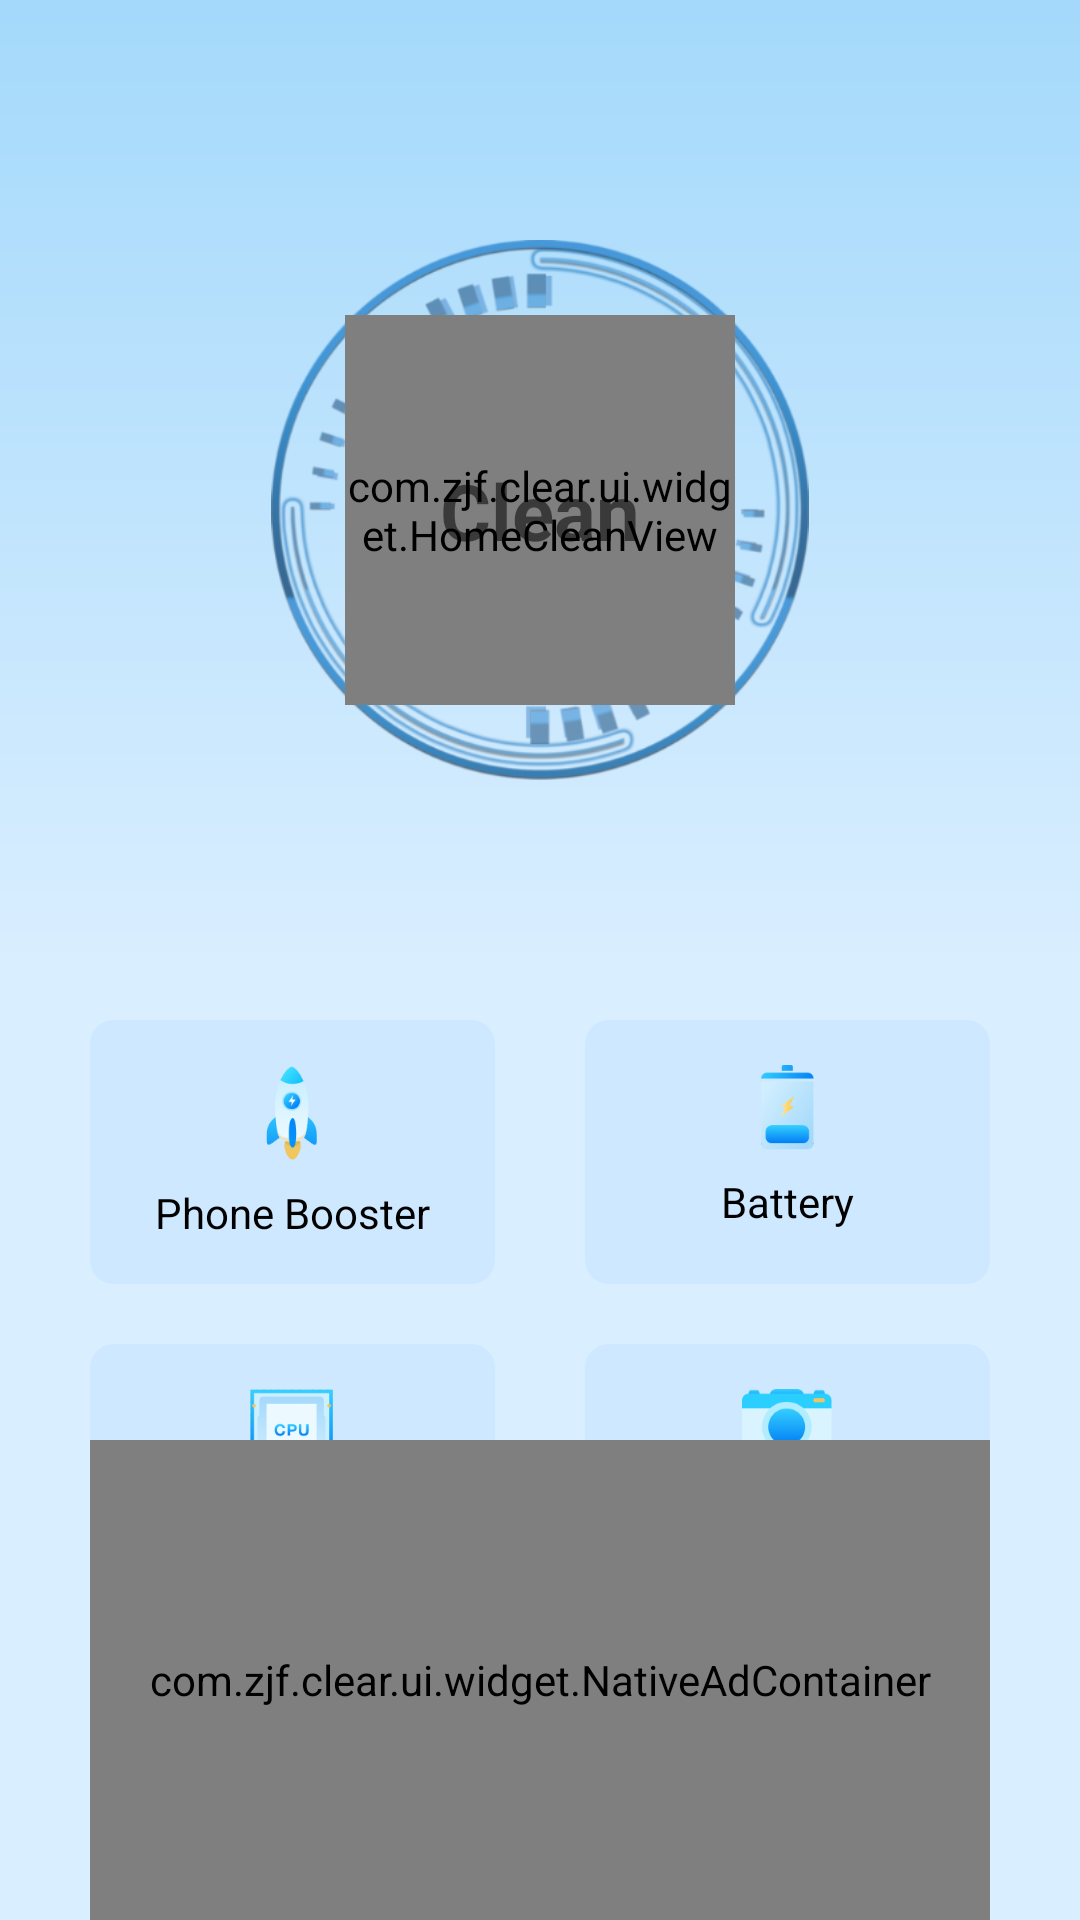

Write the Android layout XML for this screen, with the resource values it uses.
<!-- AndroidManifest.xml: application theme Theme.Clear -->
<!-- res/layout/activity_main.xml -->
<?xml version="1.0" encoding="utf-8"?>
<androidx.constraintlayout.widget.ConstraintLayout xmlns:android="http://schemas.android.com/apk/res/android"
    xmlns:app="http://schemas.android.com/apk/res-auto"
    xmlns:tools="http://schemas.android.com/tools"
    android:layout_width="match_parent"
    android:layout_height="match_parent"
    tools:context=".ui.activity.MainActivity">


    <ImageView
        android:id="@+id/home_clan_bord"
        android:layout_width="180dp"
        android:layout_height="180dp"
        android:layout_marginTop="80dp"
        android:src="@drawable/icon_home_clean_bord"
        app:layout_constraintEnd_toEndOf="parent"
        app:layout_constraintStart_toStartOf="parent"
        app:layout_constraintTop_toTopOf="parent"
        tools:ignore="ContentDescription" />

    <com.zjf.clear.ui.widget.HomeCleanView
        android:layout_width="130dp"
        android:layout_height="130dp"
        app:layout_constraintBottom_toBottomOf="@id/home_clan_bord"
        app:layout_constraintEnd_toEndOf="parent"
        app:layout_constraintStart_toStartOf="parent"
        app:layout_constraintTop_toTopOf="@id/home_clan_bord" />

    <TextView
        android:id="@+id/tv_clean"
        android:layout_width="wrap_content"
        android:layout_height="wrap_content"
        android:text="@string/clean"
        android:textSize="26sp"
        android:textStyle="bold"
        app:layout_constraintBottom_toBottomOf="@id/home_clan_bord"
        app:layout_constraintEnd_toEndOf="@id/home_clan_bord"
        app:layout_constraintStart_toStartOf="@id/home_clan_bord"
        app:layout_constraintTop_toTopOf="@id/home_clan_bord" />

    <TextView
        android:id="@+id/btn_booster"
        style="@style/HomeButton"
        android:layout_marginTop="80dp"
        android:text="@string/phone_booster"
        app:drawableTopCompat="@drawable/icon_home_btn_booster"
        app:layout_constraintEnd_toStartOf="@id/btn_battery"
        app:layout_constraintStart_toStartOf="parent"
        app:layout_constraintTop_toBottomOf="@id/home_clan_bord" />

    <TextView
        android:id="@+id/btn_battery"
        style="@style/HomeButton"
        android:text="@string/battery"
        app:drawableTopCompat="@drawable/icon_home_btn_battery"
        app:layout_constraintEnd_toEndOf="parent"
        app:layout_constraintStart_toEndOf="@id/btn_booster"
        app:layout_constraintTop_toTopOf="@id/btn_booster" />

    <TextView
        android:id="@+id/btn_cpu"
        style="@style/HomeButton"
        android:layout_marginTop="20dp"
        android:text="@string/cpu_cooler"
        app:drawableTopCompat="@drawable/icon_home_btn_cpu"
        app:layout_constraintEnd_toStartOf="@id/btn_gallery"
        app:layout_constraintStart_toStartOf="parent"
        app:layout_constraintTop_toBottomOf="@id/btn_booster" />

    <TextView
        android:id="@+id/btn_gallery"
        style="@style/HomeButton"
        android:text="@string/photo_clean"
        app:drawableTopCompat="@drawable/icon_home_btn_gallery"
        app:layout_constraintEnd_toEndOf="parent"
        app:layout_constraintStart_toEndOf="@id/btn_cpu"
        app:layout_constraintTop_toTopOf="@id/btn_cpu" />

    <com.zjf.clear.ui.widget.NativeAdContainer
        android:id="@+id/ad_container"
        android:layout_width="0dp"
        android:layout_height="160dp"
        android:layout_marginBottom="@dimen/dp_10"
        android:background="@color/white"
        app:layout_constraintBottom_toBottomOf="parent"
        app:layout_constraintEnd_toEndOf="@id/btn_battery"
        app:layout_constraintStart_toStartOf="@id/btn_booster" />
</androidx.constraintlayout.widget.ConstraintLayout>
<!-- resources referenced by this layout -->
<resources>
  <color name="white">#FFFFFFFF</color>
  <!-- drawable icon_home_btn_battery: png bitmap (drawable-xxhdpi, 3430 bytes) -->
  <!-- drawable icon_home_btn_booster: png bitmap (drawable-xxhdpi, 4559 bytes) -->
  <!-- drawable icon_home_btn_cpu: png bitmap (drawable-xxhdpi, 4863 bytes) -->
  <!-- drawable icon_home_btn_gallery: png bitmap (drawable-xxhdpi, 2712 bytes) -->
  <!-- drawable icon_home_clean_bord: png bitmap (drawable-xxhdpi, 84764 bytes) -->
  <string name="battery">Battery</string>
  <string name="clean">Clean</string>
  <string name="cpu_cooler">CPU Cooler</string>
  <string name="phone_booster">Phone Booster</string>
  <string name="photo_clean">Photo Clean</string>
  <style name="HomeButton">
          <item name="android:layout_width">135dp</item>
          <item name="android:layout_height">88dp</item>
          <item name="android:gravity">center</item>
          <item name="android:textSize">14sp</item>
          <item name="android:textColor">@color/black</item>
          <item name="android:padding">15dp</item>
          <item name="android:background">@drawable/bg_home_btn</item>
          <item name="android:drawablePadding">5dp</item>
          <item name="android:foreground">?attr/selectableItemBackground</item>
      </style>
  <style name="Theme.Clear" parent="Theme.MaterialComponents.DayNight.NoActionBar">
          
          <item name="colorPrimary">@color/purple_500</item>
          <item name="colorPrimaryVariant">@color/purple_500</item>
          <item name="colorOnPrimary">@color/white</item>
          
          <item name="colorSecondary">@color/teal_200</item>
          <item name="colorSecondaryVariant">@color/teal_700</item>
          <item name="colorOnSecondary">@color/black</item>
          
          <item name="android:statusBarColor">?attr/colorPrimaryVariant</item>
          
          <item name="android:windowBackground">@drawable/shape_content_bg</item>
      </style>
  <color name="black">#FF000000</color>
  <!-- drawable bg_home_btn (drawable) -->
  <?xml version="1.0" encoding="utf-8"?>
  <shape xmlns:android="http://schemas.android.com/apk/res/android">
      <solid android:color="#CEE8FF" />
      <corners android:radius="8dp" />
  </shape>
  <color name="purple_500">#A4D9FB</color>
  <color name="teal_200">#FF03DAC5</color>
  <color name="teal_700">#FF018786</color>
  <!-- drawable shape_content_bg (drawable) -->
  <?xml version="1.0" encoding="utf-8"?>
  <shape xmlns:android="http://schemas.android.com/apk/res/android">
  
      <gradient
          android:angle="270"
          android:centerColor="@color/bg_end"
          android:endColor="@color/bg_end"
          android:startColor="@color/bg_start" />
  </shape>
  <color name="bg_end">#D9EEFF</color>
  <color name="bg_start">#A4D9FB</color>
</resources>
